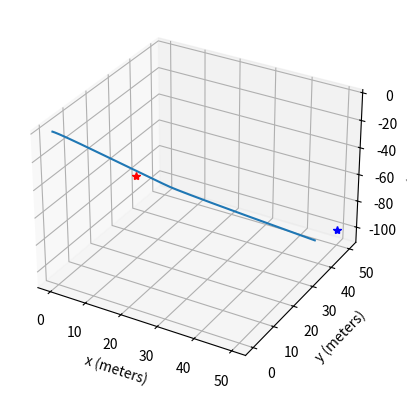

This chart was generated by the following Python code:
import numpy as np
from scipy import linalg as la
import time
import matplotlib.pyplot as plt

# Author: Addison Sears-Collins
# [redacted]
# Description: Linear Quadratic Regulator example 
#   (two-wheeled differential drive robot car)
 
######################## DEFINE CONSTANTS #####################################
# Supress scientific notation when printing NumPy arrays
np.set_printoptions(precision=3,suppress=True)
 
# Optional Variables
#max_linear_velocity = 3.0 # meters per second
#max_angular_velocity = 1.5708 # radians per second
mass = 1.0

def getB(azimuth, elevation, tilt, deltat):
        """
        Expresses how the state of the system changes
        from t-1 to t due to the control commands (i.e. control inputs).
        """
        B = np.zeros((9,4))
        B[0][0] = 0.5*np.cos(elevation)*np.cos(azimuth)*(deltat**2)/mass
        B[1][0] = np.cos(elevation)*np.cos(azimuth)*deltat/mass
        B[2][0] = 0.5*np.cos(elevation)*np.sin(azimuth)*(deltat**2)/mass
        B[3][0] = np.cos(elevation)*np.sin(azimuth)*deltat/mass
        B[4][0] = 0.5*np.sin(elevation)*(deltat**2)/mass
        B[5][0] = np.sin(elevation)*deltat/mass
        B[6][1] = 0.2*deltat #0.07
        B[7][2] = 0.1*deltat #0.035
        B[7][3] = 0.1*deltat #0.035
        B[8][2] = 0.2*deltat
        B[8][3] = -0.2*deltat
        return B
 
 
def state_space_model(A, state_t_minus_1, B, control_input_t_minus_1):
    """
    Calculates the state at time t given the state at time t-1 and
    the control inputs applied at time t-1
     
    :param: A   The A state transition matrix
        3x3 NumPy Array
    :param: state_t_minus_1     The state at time t-1  
        3x1 NumPy Array given the state is [x,y,yaw angle] ---> 
        [meters, meters, radians]
    :param: B   The B state transition matrix
        3x2 NumPy Array
    :param: control_input_t_minus_1     Optimal control inputs at time t-1  
        2x1 NumPy Array given the control input vector is 
        [linear velocity of the car, angular velocity of the car]
        [meters per second, radians per second]
         
    :return: State estimate at time t
        3x1 NumPy Array given the state is [x,y,yaw angle] --->
        [meters, meters, radians]
    """
    # These next 6 lines of code which place limits on the angular and linear 
    # velocities of the robot car can be removed if you desire.
    #control_input_t_minus_1[0] = np.clip(control_input_t_minus_1[0],
    #                                                                        -max_linear_velocity,
    #                                                                        max_linear_velocity)
    #control_input_t_minus_1[1] = np.clip(control_input_t_minus_1[1],
    #                                                                        -max_angular_velocity,
    #                                                                        max_angular_velocity)
    state_estimate_t = (A @ state_t_minus_1) + (B @ control_input_t_minus_1) 
             
    return state_estimate_t
     
def lqr(actual_state_x, desired_state_xf, Q, R, A, B, dt):
    """
    Discrete-time linear quadratic regulator for a nonlinear system.
 
    Compute the optimal control inputs given a nonlinear system, cost matrices, 
    current state, and a final state.
     
    Compute the control variables that minimize the cumulative cost.
 
    Solve for P using the dynamic programming method.
 
    :param actual_state_x: The current state of the system 
        3x1 NumPy Array given the state is [x,y,yaw angle] --->
        [meters, meters, radians]
    :param desired_state_xf: The desired state of the system
        3x1 NumPy Array given the state is [x,y,yaw angle] --->
        [meters, meters, radians]   
    :param Q: The state cost matrix
        3x3 NumPy Array
    :param R: The input cost matrix
        2x2 NumPy Array
    :param dt: The size of the timestep in seconds -> float
 
    :return: u_star: Optimal action u for the current state 
        2x1 NumPy Array given the control input vector is
        [linear velocity of the car, angular velocity of the car]
        [meters per second, radians per second]
    """
    # We want the system to stabilize at desired_state_xf.
    x_error = actual_state_x - desired_state_xf
 
    # Solutions to discrete LQR problems are obtained using the dynamic 
    # programming method.
    # The optimal solution is obtained recursively, starting at the last 
    # timestep and working backwards.
    # You can play with this number
    N = 50
 
    # Create a list of N + 1 elements
    P = [None] * (N + 1)
     
    Qf = Q
 
    # LQR via Dynamic Programming
    P[N] = Qf
 
    # For i = N, ..., 1
    for i in range(N, 0, -1):
 
        # Discrete-time Algebraic Riccati equation to calculate the optimal 
        # state cost matrix
        P[i-1] = Q + A.T @ P[i] @ A - (A.T @ P[i] @ B) @ np.linalg.pinv(
            R + B.T @ P[i] @ B) @ (B.T @ P[i] @ A)
        #print("P[i]: ")
        #print(P[i-1])
 
    # Create a list of N elements
    K = [None] * N
    u = [None] * N
 
    # For i = 0, ..., N - 1
    for i in range(N):
 
        # Calculate the optimal feedback gain K
        K[i] = -np.linalg.pinv(R + B.T @ P[i+1] @ B) @ B.T @ P[i+1] @ A
        #print("K[i]: ")
        #print(K[i])
        u[i] = K[i] @ x_error
        #print("u[i]: ")
        #print(u[i])
    #print("x_error: ")
    #print(x_error)
 
    # Optimal control input is u_star
    u_star = u[N-1]
 
    #P = la.solve_discrete_are(A, B, Q, R)
    #K = la.solve(R + B.T.dot(P).dot(B), B.T.dot(P).dot(A))
    #u_star = K.dot(x_error)
    #K, S, E = control.lqr(A, B, Q, R)
    #u_star = K.dot(x_error)
    return u_star
 
def go_to_waypoint(start, end):
     
    # Let the time interval be 1.0 seconds
    dt = 1.0
     
    # Actual state
    #actual_state_x = np.array([0,0,0,0,0,0,0,0,0]) 
    actual_state_x = start
 
    # Desired state [x, y, z, azimuth angle, elevation angle, tilt angle]
    # [meters, meters, meters, radians, radians, radians]
    desx = 100.0
    desdx = 0.0
    desy = 50.0
    desdy = 0.0
    desz = -100.0
    desdz = 0.0
    desaz = np.arctan(desy/desx)
    desel = np.arctan(desz/(np.sqrt(desx**2+desy**2)))
    destl = 0.0
    #desired_state_xf = np.array([desx,desdx,desy,desdy,desz,desdz,desaz,desel,destl])  
    desired_state_xf = end
    # A matrix
    # 3x3 matrix -> number of states x number of states matrix
    # Expresses how the state of the system [x,y,yaw] changes 
    # from t-1 to t when no control command is executed.
    # Typically a robot on wheels only drives when the wheels are told to turn.
    # For this case, A is the identity matrix.
    # Note: A is sometimes F in the literature.
    A = np.array([[1.0, dt, 0.0, 0.0, 0.0, 0.0, 0.0, 0.0, 0.0],
                  [0.0, 1.0, 0.0, 0.0, 0.0, 0.0, 0.0, 0.0, 0.0],
                  [0.0, 0.0, 1.0, dt, 0.0, 0.0, 0.0, 0.0, 0.0],
                  [0.0, 0.0, 0.0, 1.0, 0.0, 0.0, 0.0, 0.0, 0.0],
                  [0.0, 0.0, 0.0, 0.0, 1.0, dt, 0.0, 0.0, 0.0],
                  [0.0, 0.0, 0.0, 0.0, 0.0, 1.0, 0.0, 0.0, 0.0],
                  [0.0, 0.0, 0.0, 0.0, 0.0, 0.0, 1.0, 0.0, 0.0],
                  [0.0, 0.0, 0.0, 0.0, 0.0, 0.0, 0.0, 1.0, 0.0],
                  [0.0, 0.0, 0.0, 0.0, 0.0, 0.0, 0.0, 0.0, 1.0]])
 
    # R matrix
    # The control input cost matrix
    # Experiment with different R matrices
    # This matrix penalizes actuator effort (i.e. rotation of the 
    # motors on the wheels that drive the linear velocity and angular velocity).
    # The R matrix has the same number of rows as the number of control
    # inputs and same number of columns as the number of 
    # control inputs.
    # This matrix has positive values along the diagonal and 0s elsewhere.
    # We can target control inputs where we want low actuator effort 
    # by making the corresponding value of R large. 
    R = np.array([[750.00, 0.00, 0.00, 0.00],  # Penalty for thrust effort
                  [0.00, 0.01, 0.00, 0.00],  # Penalty for rudder effort
                  [0.00, 0.00, 0.01, 0.00],  # Penalty for left fin effort
                  [0.00, 0.00, 0.00, 0.01]]) # Penalty for right fin effort
 
    # Q matrix
    # The state cost matrix.
    # Experiment with different Q matrices.
    # Q helps us weigh the relative importance of each state in the 
    # state vector (X, Y, YAW ANGLE). 
    # Q is a square matrix that has the same number of rows as 
    # there are states.
    # Q penalizes bad performance.
    # Q has positive values along the diagonal and zeros elsewhere.
    # Q enables us to target states where we want low error by making the 
    # corresponding value of Q large.
    Q = np.array([[10.0, 0.0, 0.0, 0.0, 0.0, 0.0, 0.0, 0.0, 0.0],  # Penalize X position error 
                  [0.0, 1.0, 0.0, 0.0, 0.0, 0.0, 0.0, 0.0, 0.0],   # Penalize dX error
                  [0.0, 0.0, 0.001, 0.0, 0.0, 0.0, 0.0, 0.0, 0.0],  # Penalize Y position error 
                  [0.0, 0.0, 0.0, 0.1, 0.0, 0.0, 0.0, 0.0, 0.0],  # Penalize dY error 
                  [0.0, 0.0, 0.0, 0.0, 0.1, 0.0, 0.0, 0.0, 0.0], # Penalize Z position error
                  [0.0, 0.0, 0.0, 0.0, 0.0, 0.1, 0.0, 0.0, 0.0], # Penalize dZ error
                  [0.0, 0.0, 0.0, 0.0, 0.0, 0.0, 10.0, 0.0, 0.0],  # Penalize AZIMUTH heading error
                  [0.0, 0.0, 0.0, 0.0, 0.0, 0.0, 0.0, 10.0, 0.0], # Penalize ELEVATION heading error
                  [0.0, 0.0, 0.0, 0.0, 0.0, 0.0, 0.0, 0.0, 0.1]]) # Penalize TILT heading error
                   
    # Launch the robot, and have it move to the desired goal destination
    old_mag = 300.0
    a = []
    b = []
    c = []
    for i in range(360):
        print(f'iteration = {i} seconds')
        print(f'Current State = {actual_state_x}')
        print(f'Desired State = {desired_state_xf}')
         
        state_error = actual_state_x - desired_state_xf
        concerns = np.array([state_error[0], state_error[2], state_error[4]])
        state_error_magnitude = np.linalg.norm(state_error)     
        print(f'State Error Magnitude = {state_error_magnitude}')
        concerns_magnitude = np.linalg.norm(concerns)
        print(f'Position Error Magnitude = {concerns_magnitude}')
        B = getB(actual_state_x[6], actual_state_x[7], actual_state_x[8], dt)
         
        # LQR returns the optimal control input
        optimal_control_input = lqr(actual_state_x, desired_state_xf, Q, R, A, B, dt) 
        print(f'Control Input = {optimal_control_input}')
                                     
         
        # We apply the optimal control to the robot
        # so we can get a new actual (estimated) state.
        actual_state_x = state_space_model(A, actual_state_x, B, optimal_control_input)  
        a.append(actual_state_x[0])
        b.append(actual_state_x[2])
        c.append(actual_state_x[4])
        # Stop as soon as we reach the goal
        # Feel free to change this threshold value.
        if state_error_magnitude < 1.0 or concerns_magnitude < 3.8:
            print("\nGoal Has Been Reached Successfully!")
            break
        if state_error_magnitude > old_mag+0.2:
            break
        old_mag = state_error_magnitude
        print()
    return actual_state_x, a, b, c

# Entry point for the program
ways = []
true_state = np.array([0,0,0,0,0,0,0,0,0])
desx = 10.0
desy = 20.0
desz = -50.0
desaz = np.arctan(desy/desx)
desel = np.arctan(desz/(np.sqrt(desx**2+desy**2)))
desired_state_xf = np.array([desx,0.0,desy,0.0,desz,0.0,desaz,desel,0.0])
ways.append(desired_state_xf)

desx = 50.0
desy = 50.0
desz = -100.0
desaz = np.arctan(desy/desx)
desel = np.arctan(desz/(np.sqrt(desx**2+desy**2)))
desired_state_xf = np.array([desx,0.0,desy,0.0,desz,0.0,desaz,desel,0.0])
ways.append(desired_state_xf)
xs = []
ys = []
zs = []
for way in ways:
    true_state, x, y, z = go_to_waypoint(true_state, way)
    xs.extend(x)
    ys.extend(y)
    zs.extend(z)
    time.sleep(2)

ax = plt.axes(projection='3d')
ax.plot3D(xs, ys, zs)
ax.plot3D([10], [20], [-50], 'r*')
ax.plot3D([50], [50], [-100], 'b*')
ax.set_xlabel('x (meters)')
ax.set_ylabel('y (meters)')
ax.set_zlabel('z (meters)')
plt.show()